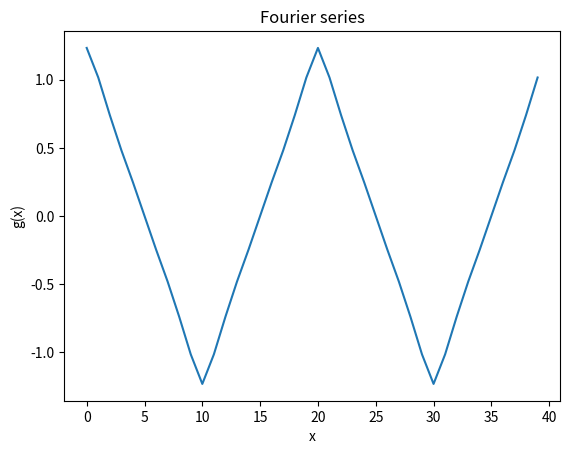

The script that saved this image:
# -*- coding: utf-8 -*-
"""
Spyder Editor

This is a temporary script file.
"""
from math import cos , fabs , pi
def g(x):
    n=1; total=term=cos(x) # First term
    while fabs (term)>(1.0e-7*fabs(total) + 1.0e-13):
        n+=2 # Advance to next term
        term = cos (n*x)/(n*n)
        total+=term # Add term to total
    return total

import matplotlib. pyplot as plt
import numpy as np
x=np.arange(0,4*pi,pi/10) #creates an array of values starting from 0 and ending in 4π in steps of π/10
a=[]
"""creates an array of g(x) values corresponding to the x values"""
for i in x:
    a.append(g(i)) #appends g(x) values to array 'a'


plt.plot(a)
plt.xlabel ('x')
plt.ylabel('g(x)')
plt.title ('Fourier series')
plt.savefig('Fourier series.png')

import os
curdir = os.getcwd()
print('Plot saved in:', curdir )




 